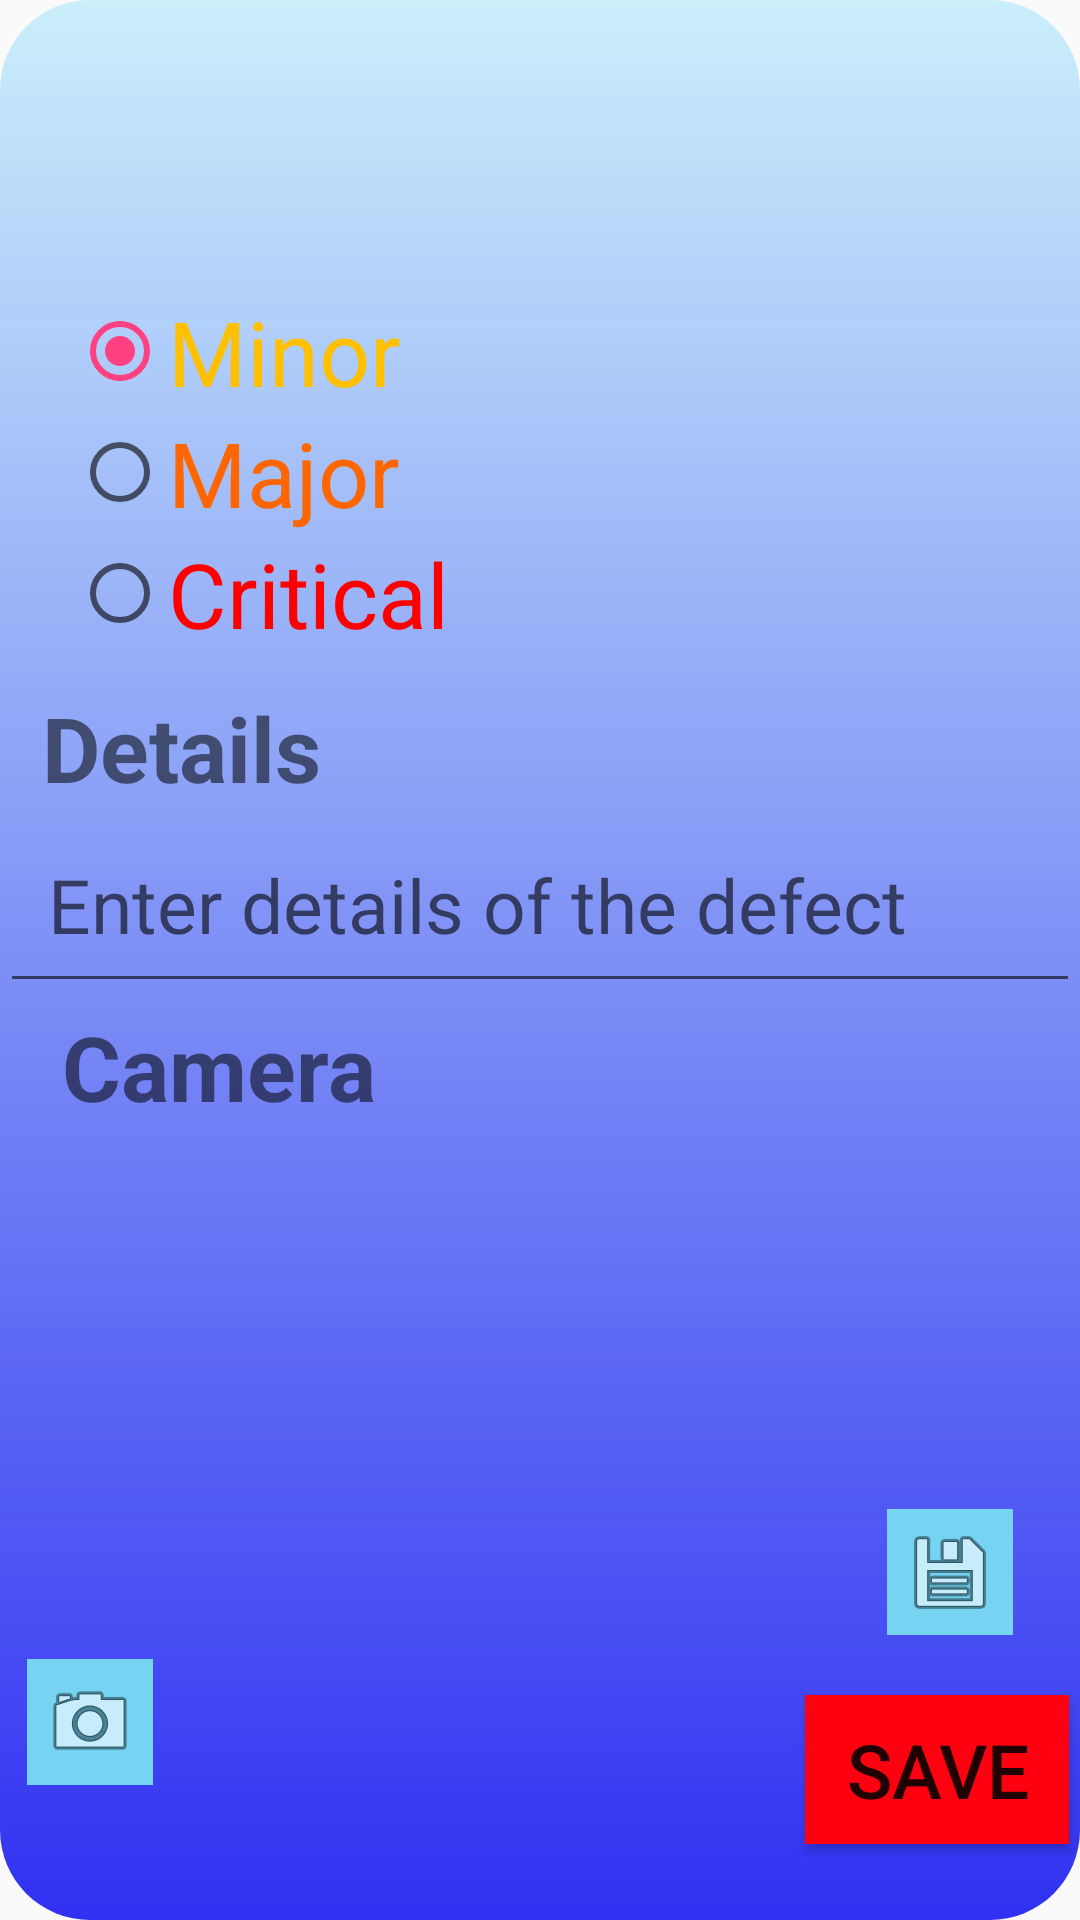

Here is an Android app screen rendered from its layout file. Give the layout XML and the strings, colors and styles it references.
<!-- AndroidManifest.xml: activity theme AppTheme.popup -->
<!-- res/layout/activity_defect.xml -->
<?xml version="1.0" encoding="utf-8"?>
<android.support.constraint.ConstraintLayout xmlns:android="http://schemas.android.com/apk/res/android"
    xmlns:app="http://schemas.android.com/apk/res-auto"
    xmlns:tools="http://schemas.android.com/tools"
    android:layout_width="match_parent"
    android:layout_height="match_parent"
    android:background="@drawable/popup"
    tools:context="aircommercialservices.vechcheck.defectActivity">


    <TextView
        android:id="@+id/featuredes"
        android:layout_width="wrap_content"
        android:layout_height="wrap_content"
        android:layout_marginBottom="8dp"
        android:layout_marginStart="32dp"
        android:layout_marginTop="8dp"
        android:textSize="30sp"
        android:textStyle="bold"
        app:layout_constraintBottom_toBottomOf="parent"
        app:layout_constraintEnd_toEndOf="parent"
        app:layout_constraintHorizontal_bias="0.0"
        app:layout_constraintStart_toStartOf="parent"
        app:layout_constraintTop_toTopOf="parent"
        app:layout_constraintVertical_bias="0.017"
        tools:text="Chassis/NI/C Plate" />

    <TextView
        android:id="@+id/severityTV"
        android:layout_width="wrap_content"
        android:layout_height="43dp"
        android:layout_marginBottom="8dp"
        android:layout_marginEnd="8dp"
        android:layout_marginStart="8dp"
        android:layout_marginTop="16dp"
        android:textSize="30sp"
        android:textStyle="bold"
        app:layout_constraintBottom_toBottomOf="parent"
        app:layout_constraintEnd_toEndOf="parent"
        app:layout_constraintHorizontal_bias="0.097"
        app:layout_constraintStart_toStartOf="parent"
        app:layout_constraintTop_toTopOf="parent"
        app:layout_constraintVertical_bias="0.089"
        tools:text="@string/severity" />

    <TextView
        android:id="@+id/details"
        android:layout_width="wrap_content"
        android:layout_height="wrap_content"
        android:text="@string/details"
        android:textSize="30sp"
        android:textStyle="bold"
        app:layout_constraintBottom_toBottomOf="parent"
        app:layout_constraintEnd_toEndOf="parent"
        app:layout_constraintHorizontal_bias="0.053"
        app:layout_constraintStart_toStartOf="parent"
        app:layout_constraintTop_toTopOf="parent"
        app:layout_constraintVertical_bias="0.382" />

    <RadioGroup
        android:id="@+id/rg"
        android:layout_width="wrap_content"
        android:layout_height="wrap_content"
        android:layout_marginBottom="8dp"
        android:layout_marginEnd="8dp"
        android:layout_marginLeft="8dp"
        android:layout_marginRight="8dp"
        android:layout_marginStart="8dp"
        android:layout_marginTop="8dp"
        app:layout_constraintBottom_toBottomOf="parent"
        app:layout_constraintEnd_toEndOf="parent"
        app:layout_constraintHorizontal_bias="0.073"
        app:layout_constraintStart_toStartOf="parent"
        app:layout_constraintTop_toTopOf="parent"
        app:layout_constraintVertical_bias="0.177">

        <RadioButton
            android:id="@+id/minorRB"
            android:layout_width="wrap_content"
            android:layout_height="wrap_content"
            android:checked="true"
            android:onClick="defectinformation"
            android:text="@string/minor"
            android:textColor="#ffc002"
            android:textSize="30sp"
            app:layout_constraintBottom_toBottomOf="parent"
            app:layout_constraintEnd_toEndOf="parent"
            app:layout_constraintHorizontal_bias="0.125"
            app:layout_constraintStart_toStartOf="parent"
            app:layout_constraintTop_toTopOf="parent"
            app:layout_constraintVertical_bias="0.268" />

        <RadioButton
            android:id="@+id/majorRB"
            android:layout_width="wrap_content"
            android:layout_height="wrap_content"
            android:onClick="defectinformation"
            android:text="@string/major"
            android:textColor="#ff6600"
            android:textSize="30sp"
            app:layout_constraintBottom_toBottomOf="parent"
            app:layout_constraintEnd_toEndOf="parent"
            app:layout_constraintHorizontal_bias="0.475"
            app:layout_constraintStart_toStartOf="parent"
            app:layout_constraintTop_toTopOf="parent"
            app:layout_constraintVertical_bias="0.268" />

        <RadioButton
            android:id="@+id/criticalRB"
            android:layout_width="wrap_content"
            android:layout_height="wrap_content"
            android:onClick="defectinformation"
            android:text="@string/critical"
            android:textColor="#ff0000"
            android:textSize="30sp"
            app:layout_constraintBottom_toBottomOf="parent"
            app:layout_constraintEnd_toEndOf="parent"
            app:layout_constraintHorizontal_bias="0.819"
            app:layout_constraintStart_toStartOf="parent"
            app:layout_constraintTop_toTopOf="parent"
            app:layout_constraintVertical_bias="0.268" />
    </RadioGroup>

    <EditText
        android:id="@+id/defectdescriptionET"
        android:layout_width="match_parent"
        android:layout_height="wrap_content"
        android:layout_marginBottom="8dp"
        android:layout_marginTop="24dp"
        android:ems="10"
        android:hint="@string/defecthint"
        android:inputType="textPersonName"
        android:padding="16dp"
        android:textSize="25sp"
        app:layout_constraintBottom_toBottomOf="parent"
        app:layout_constraintEnd_toEndOf="parent"
        app:layout_constraintHorizontal_bias="0.0"
        app:layout_constraintStart_toStartOf="parent"
        app:layout_constraintTop_toTopOf="parent"
        app:layout_constraintVertical_bias="0.451" />

    <TextView
        android:id="@+id/cameraTV"
        android:layout_width="wrap_content"
        android:layout_height="wrap_content"
        android:layout_marginBottom="8dp"
        android:layout_marginEnd="8dp"
        android:layout_marginStart="8dp"
        android:layout_marginTop="8dp"
        android:text="@string/camera"
        android:textSize="30sp"
        android:textStyle="bold"
        app:layout_constraintBottom_toBottomOf="parent"
        app:layout_constraintEnd_toEndOf="parent"
        app:layout_constraintHorizontal_bias="0.053"
        app:layout_constraintStart_toStartOf="parent"
        app:layout_constraintTop_toTopOf="parent"
        app:layout_constraintVertical_bias="0.561" />

    <TextureView
        android:id="@+id/cameraimageview"
        android:layout_width="250dp"
        android:layout_height="250dp"
        android:layout_marginEnd="16dp"
        android:layout_marginLeft="16dp"
        android:layout_marginRight="16dp"
        android:layout_marginStart="16dp"
        android:layout_weight="9"
        android:contentDescription="@null"
        app:layout_constraintBottom_toBottomOf="parent"
        app:layout_constraintEnd_toEndOf="parent"
        app:layout_constraintHorizontal_bias="0.0"
        app:layout_constraintStart_toStartOf="parent"
        app:layout_constraintTop_toBottomOf="@+id/cameraTV"
        app:layout_constraintVertical_bias="0.144" />

    <ImageButton
        android:id="@+id/captureImageBtn"
        android:layout_width="wrap_content"
        android:layout_height="wrap_content"
        android:background="#76d3f2"
        android:contentDescription="@null"
        android:padding="5dp"
        android:src="@android:drawable/ic_menu_camera"
        android:text="@string/Capture"
        app:layout_constraintBottom_toBottomOf="parent"
        app:layout_constraintEnd_toEndOf="parent"
        app:layout_constraintHorizontal_bias="0.028"
        app:layout_constraintStart_toStartOf="parent"
        app:layout_constraintTop_toTopOf="parent"
        app:layout_constraintVertical_bias="0.925" />

    <ImageButton
        android:id="@+id/selectImageBtn"
        android:layout_width="wrap_content"
        android:layout_height="wrap_content"
        android:background="#76d3f2"
        android:contentDescription="@null"
        android:onClick="btnImage"
        android:padding="5dp"
        android:src="@android:drawable/ic_menu_save"
        app:layout_constraintBottom_toBottomOf="parent"
        app:layout_constraintEnd_toEndOf="parent"
        app:layout_constraintHorizontal_bias="0.93"
        app:layout_constraintStart_toStartOf="parent"
        app:layout_constraintTop_toTopOf="parent"
        app:layout_constraintVertical_bias="0.841" />

    <Button
        android:id="@+id/savedefect"
        android:layout_width="wrap_content"
        android:layout_height="wrap_content"
        android:background="#ff0011"
        android:padding="8dp"
        android:textSize="25sp"
        android:text="@string/save"
        app:layout_constraintBottom_toBottomOf="parent"
        app:layout_constraintEnd_toEndOf="parent"
        app:layout_constraintHorizontal_bias="0.986"
        app:layout_constraintStart_toStartOf="parent"
        app:layout_constraintTop_toTopOf="parent"
        app:layout_constraintVertical_bias="0.957" />

    <TextView
        android:id="@+id/radiochoice"
        android:layout_width="wrap_content"
        android:layout_height="wrap_content"
        android:layout_marginBottom="684dp"
        android:layout_marginTop="184dp"
        android:visibility="invisible"
        app:layout_constraintBottom_toBottomOf="parent"
        app:layout_constraintEnd_toEndOf="parent"
        app:layout_constraintTop_toTopOf="parent" />

</android.support.constraint.ConstraintLayout>
<!-- resources referenced by this layout -->
<resources>
  <!-- drawable popup (drawable) -->
  <?xml version="1.0" encoding="utf-8"?>
  <shape xmlns:android="http://schemas.android.com/apk/res/android">
  
      <gradient
          android:startColor="#3030f1"
          android:endColor="#330ec3ff"
          android:angle="90"
          />
  
      <corners
          android:radius="30dp"
          />
  
  </shape>
  <string name="Capture">Capture Image</string>
  
      //under/alongside trailer
  <string name="camera">Camera</string>
  <string name="critical">Critical</string>
  <string name="defecthint">Enter details of the defect</string>
  <string name="details">Details</string>
  <string name="major">Major</string>
  <string name="minor">Minor</string>
  <string name="save">Save</string>
  <string name="severity">Severity Of Defect</string>
  <style name="AppTheme.popup">
          
          <item name="android:windowIsTranslucent">true</item>
          <item name="android:windowCloseOnTouchOutside">true</item>
  
      </style>
</resources>
